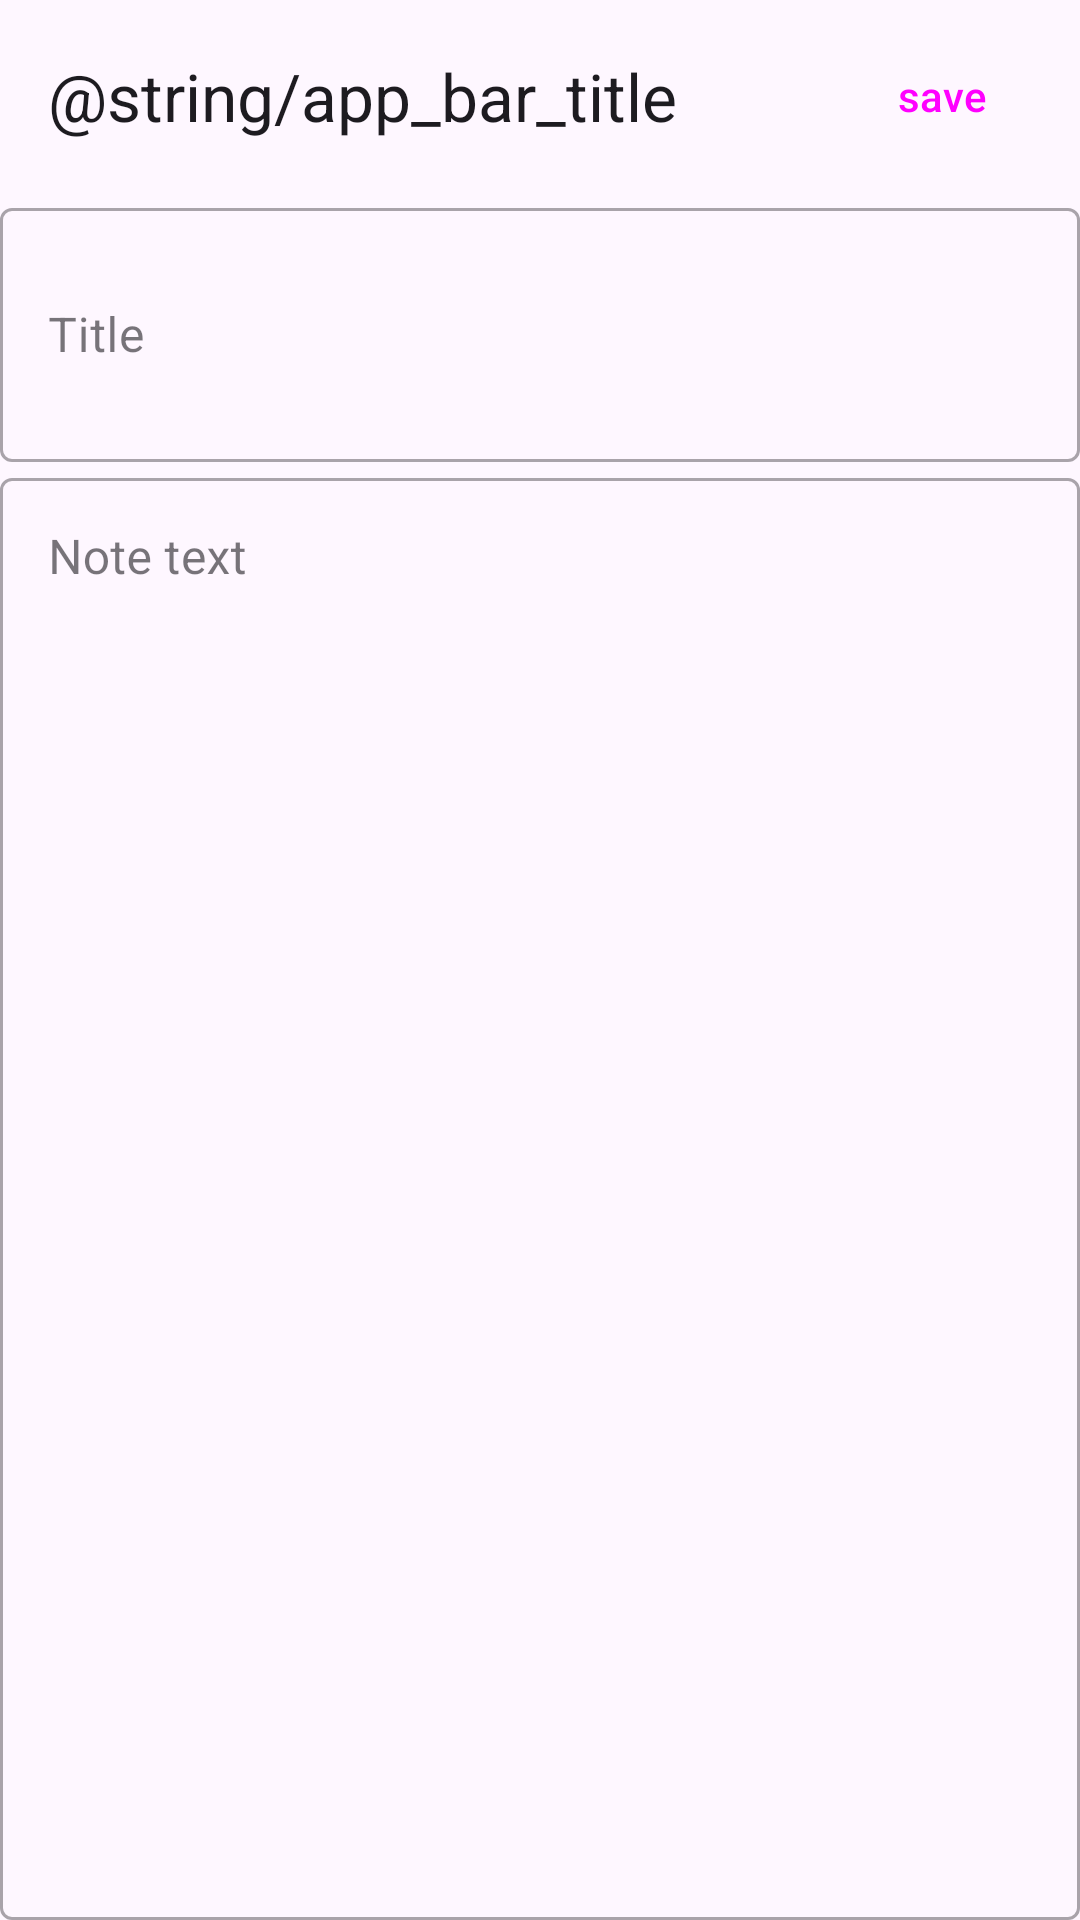

This screen was rendered from an Android layout file. Write that file and the resources it references.
<!-- AndroidManifest.xml: application theme Theme.SimpleNote -->
<!-- res/layout/activity_note.xml -->
<?xml version="1.0" encoding="utf-8"?>
<androidx.constraintlayout.widget.ConstraintLayout xmlns:android="http://schemas.android.com/apk/res/android"
    xmlns:app="http://schemas.android.com/apk/res-auto"
    xmlns:tools="http://schemas.android.com/tools"
    android:layout_width="match_parent"
    android:layout_height="match_parent"
    tools:context=".NoteActivity">

    <com.google.android.material.appbar.AppBarLayout
        android:id="@+id/appBarLayout5"
        android:layout_width="match_parent"
        android:layout_height="wrap_content"
        app:layout_constraintEnd_toEndOf="parent"
        app:layout_constraintStart_toStartOf="parent"
        app:layout_constraintTop_toTopOf="parent">

        <com.google.android.material.appbar.MaterialToolbar
            android:id="@+id/topAppBar"
            android:layout_width="match_parent"
            android:layout_height="?attr/actionBarSize"
            app:title="@string/app_bar_title">

            <Button
                android:id="@+id/button4"
                style="@style/Widget.Material3.Button.TextButton.Icon"
                android:layout_width="wrap_content"
                android:layout_height="wrap_content"
                android:layout_gravity="right"
                app:icon="@drawable/ic_round_save_24"
                android:text="save" />
        </com.google.android.material.appbar.MaterialToolbar>
    </com.google.android.material.appbar.AppBarLayout>











    <com.google.android.material.textfield.TextInputLayout
        android:id="@+id/titleNote"
        style="@style/Widget.MaterialComponents.TextInputLayout.OutlinedBox"
        android:layout_width="match_parent"
        android:layout_height="90dp"
        android:hint="@string/note_title_placeholder"
        app:layout_constraintTop_toBottomOf="@+id/appBarLayout5">

        <com.google.android.material.textfield.TextInputEditText
            android:id="@+id/titleNoteInput"
            android:layout_width="match_parent"
            android:layout_height="match_parent" />

    </com.google.android.material.textfield.TextInputLayout>

    <com.google.android.material.textfield.TextInputLayout
        android:id="@+id/textNote"
        style="@style/Widget.MaterialComponents.TextInputLayout.OutlinedBox"
        android:layout_width="match_parent"
        android:layout_height="0dp"
        android:hint="@string/note_text_placeholder"
        app:layout_constraintBottom_toBottomOf="parent"
        app:layout_constraintTop_toBottomOf="@+id/titleNote">

        <com.google.android.material.textfield.TextInputEditText
            android:id="@+id/textNoteInput"
            android:layout_width="match_parent"
            android:layout_height="match_parent"
            android:gravity="top"
            android:minLines="2" />

    </com.google.android.material.textfield.TextInputLayout>
</androidx.constraintlayout.widget.ConstraintLayout>
<!-- resources referenced by this layout -->
<resources>
  <string name="note_text_placeholder">Note text</string>
  <string name="note_title_placeholder">Title</string>
  <style name="Theme.SimpleNote" parent="Theme.Material3.Light">
          
          
  
          <item name="colorPrimary">@color/blue_white</item>
          <item name="colorPrimaryVariant">@color/blue_white_2</item>
          <item name="colorOnPrimary">@color/white</item>
          
          <item name="colorSecondary">@color/orange_white</item>
          <item name="colorSecondaryVariant">@color/orange_white_2</item>
          <item name="colorOnSecondary">@color/text_color</item>
  
          
          <item name="android:statusBarColor" tools:targetApi="l">?attr/colorPrimaryVariant</item>
          
      </style>
  <color name="blue_white">#97DBFF</color>
  <color name="blue_white_2">#5FC2FF</color>
  <color name="white">#FFFFFFFF</color>
  <color name="orange_white">#FFBB97</color>
  <color name="orange_white_2">#FF7E1D</color>
  <color name="text_color">#212121</color>
</resources>
